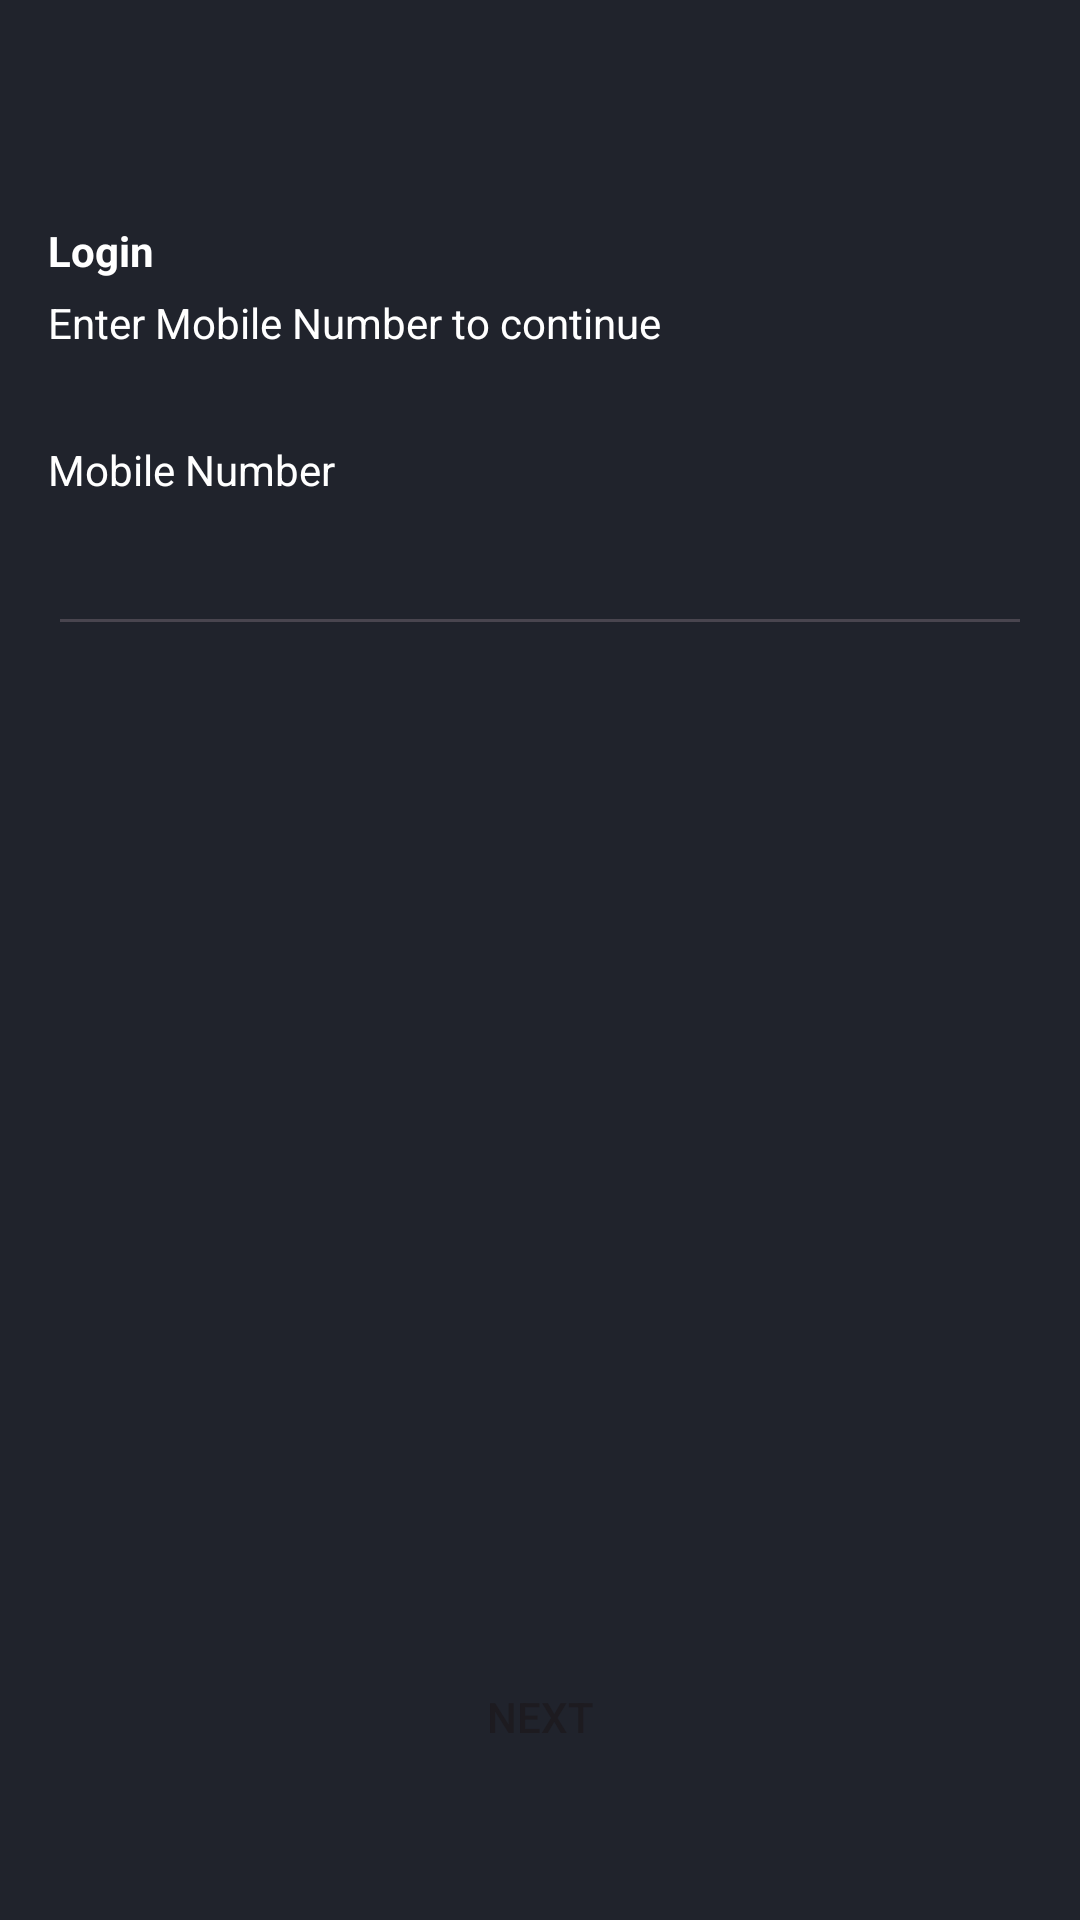

The Android layout XML behind this screen, and the referenced resources:
<!-- AndroidManifest.xml: application theme Theme.AngelOne -->
<!-- res/layout/activity_main1.xml -->
<RelativeLayout xmlns:android="http://schemas.android.com/apk/res/android"
    xmlns:tools="http://schemas.android.com/tools"
    android:layout_width="match_parent"
    android:layout_height="match_parent"
    android:padding="16dp"
    android:background="#20232c"
    tools:context=".Login_Signup.MainActivity1">

    <ImageButton
        android:id="@+id/backButton1"
        android:layout_width="wrap_content"
        android:layout_height="wrap_content"
        android:src="@drawable/baseline_arrow_back_24"
        android:background="@android:color/transparent"
        android:layout_alignParentStart="true"
        android:layout_alignParentTop="true"
        android:layout_marginTop="8dp" />
    <TextView
        android:id="@+id/textview1"
        android:layout_width="match_parent"
        android:layout_height="wrap_content"
        android:layout_marginTop="50dp"
        android:text="Login"
        android:textColor="@color/white"
        android:textStyle="bold"
        android:layout_below="@+id/backButton1" />
    <TextView
        android:id="@+id/textview2"
        android:layout_width="match_parent"
        android:layout_height="wrap_content"
        android:layout_marginTop="5dp"
        android:text="Enter Mobile Number to continue"
        android:textColor="@color/white"
        android:layout_below="@+id/textview1" />
    <TextView
        android:id="@+id/textview3"
        android:layout_width="match_parent"
        android:layout_height="wrap_content"
        android:text="Mobile Number"
        android:textColor="@color/white"
        android:layout_marginTop="30dp"
        android:layout_below="@+id/textview2" />

    <EditText
        android:id="@+id/mobileEditText"
        android:layout_width="388dp"
        android:layout_height="wrap_content"
        android:layout_below="@id/textview3"
        android:layout_marginTop="8dp"
        android:textColor="@color/white"
        android:inputType="phone" />
    <View
        android:layout_width="match_parent"
        android:layout_height="1dp"
        android:layout_below="@id/mobileEditText"/>

    <Button
        android:id="@+id/enterButton"
        android:layout_width="match_parent"
        android:layout_height="wrap_content"
        android:layout_below="@id/mobileEditText"
        android:layout_marginTop="333dp"
        android:background="@drawable/btn_signup"
        android:text="Next" />

</RelativeLayout>
<!-- resources referenced by this layout -->
<resources>
  <color name="white">#FFFFFFFF</color>
  <style name="Theme.AngelOne" parent="Base.Theme.AngelOne" />
  <style name="Base.Theme.AngelOne" parent="Theme.Material3.DayNight.NoActionBar">
          
          
      </style>
</resources>
